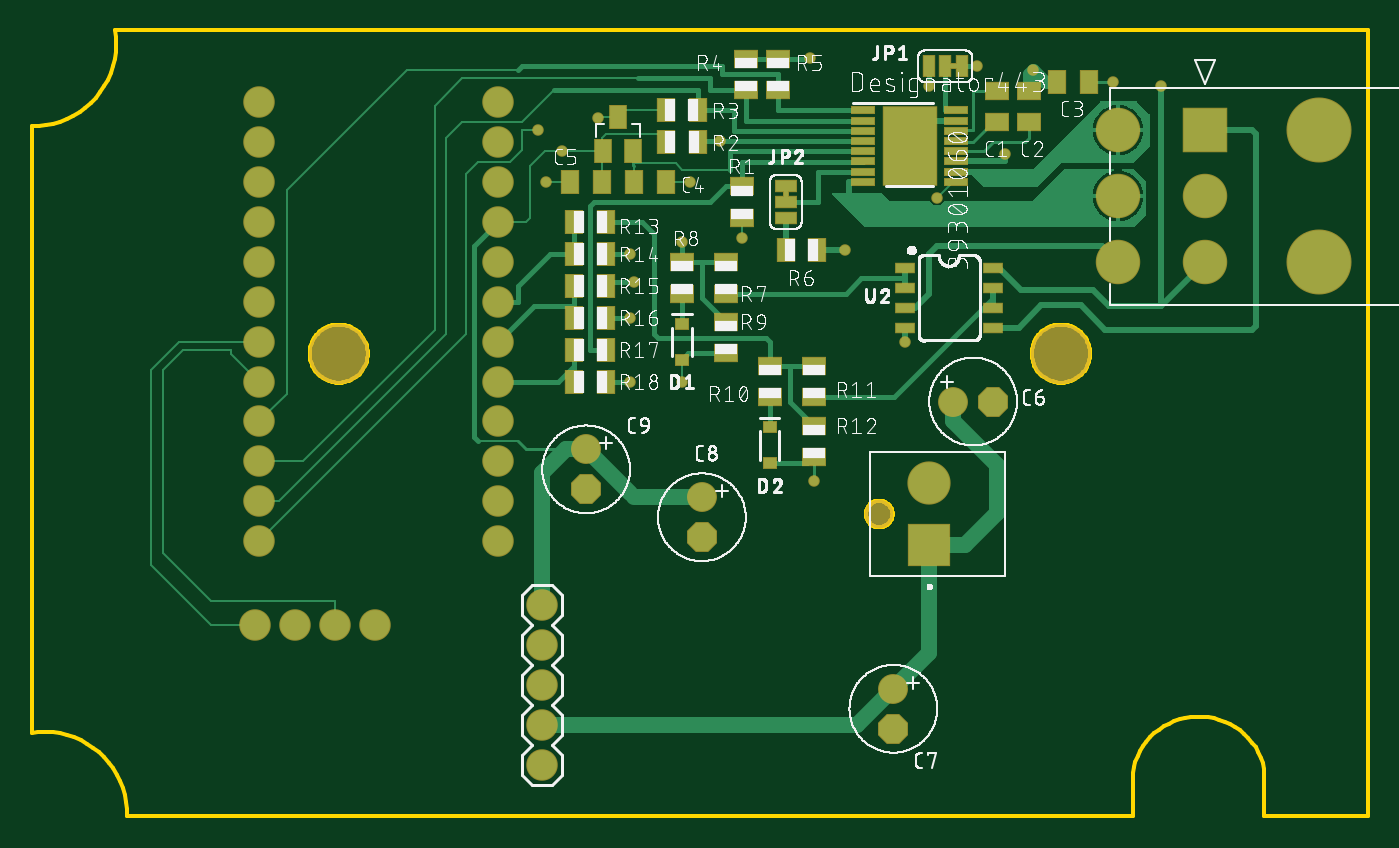
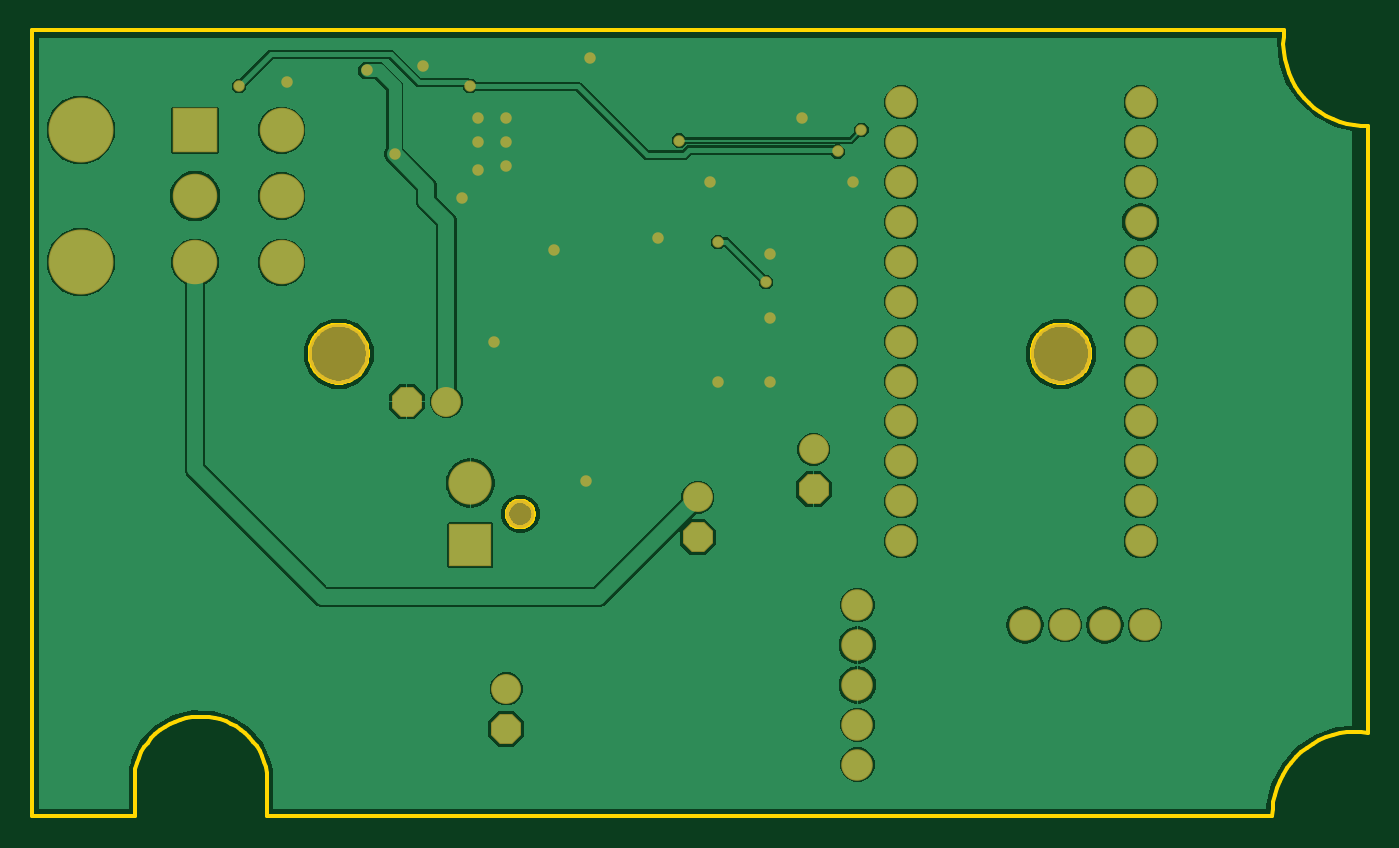
Circuit board: 7 layer files. Board 85.1 x 50.0 mm.
- bottom_copper: copper_bottom.gbr (36302 bytes)
- top_copper: copper_top.gbr (23140 bytes)
- outline: profile.gbr (7999 bytes)
- top_silk: silkscreen_top.gbr (204771 bytes)
- bottom_mask: soldermask_bottom.gbr (2113 bytes)
- top_mask: soldermask_top.gbr (9596 bytes)
- paste: solderpaste_top.gbr (4405 bytes)

=== bottom_copper: copper_bottom.gbr (36302 bytes, source omitted) ===
=== top_copper: copper_top.gbr (23140 bytes, source omitted) ===
=== outline: profile.gbr (7999 bytes, source omitted) ===
=== top_silk: silkscreen_top.gbr (204771 bytes, source omitted) ===
=== bottom_mask: soldermask_bottom.gbr ===
G04 EAGLE Gerber RS-274X export*
G75*
%MOMM*%
%FSLAX34Y34*%
%LPD*%
%INSoldermask Bottom*%
%IPPOS*%
%AMOC8*
5,1,8,0,0,1.08239X$1,22.5*%
G01*
%ADD10C,3.827000*%
%ADD11P,2.061953X8X22.500000*%
%ADD12C,1.905000*%
%ADD13P,2.061953X8X292.500000*%
%ADD14R,2.832100X2.832100*%
%ADD15C,2.832100*%
%ADD16C,4.140200*%
%ADD17C,1.807000*%
%ADD18R,2.752000X2.752000*%
%ADD19C,2.752000*%
%ADD20C,2.006600*%
%ADD21C,0.731000*%


D10*
X195580Y294640D03*
X655320Y294640D03*
D11*
X612140Y264160D03*
D12*
X586740Y264160D03*
D13*
X548640Y55880D03*
D12*
X548640Y81280D03*
D13*
X426720Y177800D03*
D12*
X426720Y203200D03*
D13*
X353060Y208280D03*
D12*
X353060Y233680D03*
D14*
X746760Y436880D03*
D15*
X746760Y394970D03*
X746760Y352806D03*
X691642Y436880D03*
X691642Y394970D03*
X691642Y352806D03*
D16*
X819658Y436880D03*
X819658Y352806D03*
D17*
X539700Y192520D03*
X539700Y192520D03*
D18*
X571500Y172720D03*
D19*
X571500Y212320D03*
D20*
X325120Y134620D03*
X325120Y109220D03*
X325120Y83820D03*
X325120Y58420D03*
X325120Y33020D03*
X142240Y121920D03*
X167640Y121920D03*
X193040Y121920D03*
X218440Y121920D03*
X144780Y454660D03*
X144780Y429260D03*
X144780Y403860D03*
X144780Y378460D03*
X144780Y353060D03*
X144780Y327660D03*
X144780Y302260D03*
X144780Y276860D03*
X144780Y251460D03*
X144780Y226060D03*
X144780Y200660D03*
X144780Y175260D03*
X297180Y175260D03*
X297180Y200660D03*
X297180Y226060D03*
X297180Y251460D03*
X297180Y276860D03*
X297180Y302260D03*
X297180Y327660D03*
X297180Y353060D03*
X297180Y378460D03*
X297180Y403860D03*
X297180Y429260D03*
X297180Y454660D03*
D21*
X576580Y393700D03*
X556260Y302260D03*
X518160Y360680D03*
X688340Y467360D03*
X601980Y477520D03*
X548640Y444500D03*
X566420Y444500D03*
X548640Y429260D03*
X566420Y429260D03*
X548640Y414020D03*
X566420Y411480D03*
X495300Y482600D03*
X381000Y276860D03*
X381000Y317500D03*
X381000Y358140D03*
X327660Y403860D03*
X414020Y276860D03*
X452120Y368300D03*
X360680Y444500D03*
X419100Y403860D03*
X497840Y213360D03*
X619760Y421640D03*
X637540Y474980D03*
X571500Y464820D03*
X718820Y464820D03*
X337820Y423340D03*
X438471Y430300D03*
X322580Y436880D03*
X383540Y340360D03*
X414020Y365760D03*
M02*

=== top_mask: soldermask_top.gbr (9596 bytes, source omitted) ===
=== paste: solderpaste_top.gbr ===
G04 EAGLE Gerber RS-274X export*
G75*
%MOMM*%
%FSLAX34Y34*%
%LPD*%
%INSolderpaste Top*%
%IPPOS*%
%AMOC8*
5,1,8,0,0,1.08239X$1,22.5*%
G01*
%ADD10R,1.400000X1.100000*%
%ADD11R,1.100000X1.400000*%
%ADD12R,0.830000X0.630000*%
%ADD13R,1.000000X1.400000*%
%ADD14R,1.400000X0.450000*%
%ADD15R,3.400000X5.000000*%
%ADD16C,0.500000*%
%ADD17R,1.200000X0.600000*%

G36*
X570614Y408846D02*
X570614Y408846D01*
X570620Y408844D01*
X570716Y408854D01*
X570727Y408860D01*
X570741Y408859D01*
X570833Y408887D01*
X570842Y408894D01*
X570856Y408896D01*
X570941Y408942D01*
X570949Y408951D01*
X570961Y408955D01*
X571036Y409017D01*
X571042Y409027D01*
X571054Y409034D01*
X571115Y409109D01*
X571118Y409120D01*
X571128Y409129D01*
X571174Y409214D01*
X571175Y409226D01*
X571183Y409237D01*
X571211Y409329D01*
X571210Y409341D01*
X571216Y409354D01*
X571226Y409450D01*
X571224Y409456D01*
X571226Y409462D01*
X571226Y443978D01*
X571224Y443984D01*
X571226Y443990D01*
X571216Y444086D01*
X571210Y444097D01*
X571211Y444111D01*
X571183Y444203D01*
X571176Y444212D01*
X571174Y444226D01*
X571128Y444311D01*
X571119Y444319D01*
X571115Y444331D01*
X571054Y444406D01*
X571048Y444409D01*
X571046Y444413D01*
X571041Y444415D01*
X571036Y444424D01*
X570961Y444485D01*
X570950Y444488D01*
X570941Y444498D01*
X570856Y444544D01*
X570844Y444545D01*
X570833Y444553D01*
X570741Y444581D01*
X570729Y444580D01*
X570716Y444586D01*
X570620Y444596D01*
X570614Y444594D01*
X570608Y444596D01*
X546992Y444596D01*
X546986Y444594D01*
X546980Y444596D01*
X546884Y444586D01*
X546873Y444580D01*
X546859Y444581D01*
X546767Y444553D01*
X546758Y444546D01*
X546744Y444544D01*
X546659Y444498D01*
X546651Y444489D01*
X546639Y444485D01*
X546564Y444424D01*
X546558Y444413D01*
X546553Y444410D01*
X546549Y444408D01*
X546548Y444407D01*
X546547Y444406D01*
X546485Y444331D01*
X546482Y444320D01*
X546472Y444311D01*
X546426Y444226D01*
X546425Y444214D01*
X546417Y444203D01*
X546389Y444111D01*
X546390Y444099D01*
X546384Y444086D01*
X546374Y443990D01*
X546376Y443984D01*
X546374Y443978D01*
X546374Y409462D01*
X546376Y409456D01*
X546374Y409450D01*
X546384Y409354D01*
X546389Y409345D01*
X546390Y409342D01*
X546389Y409329D01*
X546417Y409237D01*
X546424Y409228D01*
X546426Y409214D01*
X546472Y409129D01*
X546481Y409121D01*
X546485Y409109D01*
X546547Y409034D01*
X546557Y409028D01*
X546564Y409017D01*
X546639Y408955D01*
X546650Y408952D01*
X546659Y408942D01*
X546744Y408896D01*
X546756Y408895D01*
X546767Y408887D01*
X546859Y408859D01*
X546871Y408860D01*
X546884Y408854D01*
X546980Y408844D01*
X546986Y408846D01*
X546992Y408844D01*
X570608Y408844D01*
X570614Y408846D01*
G37*
D10*
X614680Y442120D03*
X614680Y462120D03*
X635000Y462120D03*
X635000Y442120D03*
D11*
X652940Y467360D03*
X672940Y467360D03*
X383700Y403860D03*
X403700Y403860D03*
X363060Y403860D03*
X343060Y403860D03*
D12*
X414020Y313760D03*
X414020Y290760D03*
X469900Y247720D03*
X469900Y224720D03*
D13*
X373380Y445340D03*
X382880Y423340D03*
X363880Y423340D03*
D10*
X452120Y381160D03*
X452120Y401160D03*
X469900Y286860D03*
X469900Y266860D03*
X497840Y286860D03*
X497840Y266860D03*
X497840Y228760D03*
X497840Y248760D03*
D11*
X365600Y378460D03*
X345600Y378460D03*
X365600Y358140D03*
X345600Y358140D03*
X365600Y337820D03*
X345600Y337820D03*
X365600Y317500D03*
X345600Y317500D03*
X365600Y297180D03*
X345600Y297180D03*
X365600Y276860D03*
X345600Y276860D03*
X424020Y429260D03*
X404020Y429260D03*
X404020Y449580D03*
X424020Y449580D03*
D10*
X454660Y482440D03*
X454660Y462440D03*
X474980Y482440D03*
X474980Y462440D03*
D11*
X480220Y360680D03*
X500220Y360680D03*
D10*
X441960Y352900D03*
X441960Y332900D03*
X414020Y352900D03*
X414020Y332900D03*
X441960Y294800D03*
X441960Y314800D03*
D14*
X529300Y449470D03*
X529300Y442970D03*
X529300Y436470D03*
X529300Y429970D03*
X529300Y423470D03*
X529300Y416970D03*
X529300Y410470D03*
X529300Y403970D03*
X588300Y403970D03*
X588300Y410470D03*
X588300Y416970D03*
X588300Y423470D03*
X588300Y429970D03*
X588300Y436470D03*
X588300Y442970D03*
X588300Y449470D03*
D15*
X559054Y426720D03*
D16*
X558800Y426720D03*
X558800Y417220D03*
X558800Y436220D03*
X558800Y445720D03*
X558800Y407720D03*
X572300Y407720D03*
X572300Y445720D03*
X572300Y436220D03*
X572300Y417220D03*
X572300Y426720D03*
X545300Y426720D03*
X545300Y417220D03*
X545300Y436220D03*
X545300Y445720D03*
X545300Y407720D03*
D17*
X556200Y349250D03*
X556200Y336550D03*
X556200Y323850D03*
X556200Y311150D03*
X612200Y311150D03*
X612200Y323850D03*
X612200Y336550D03*
X612200Y349250D03*
M02*

